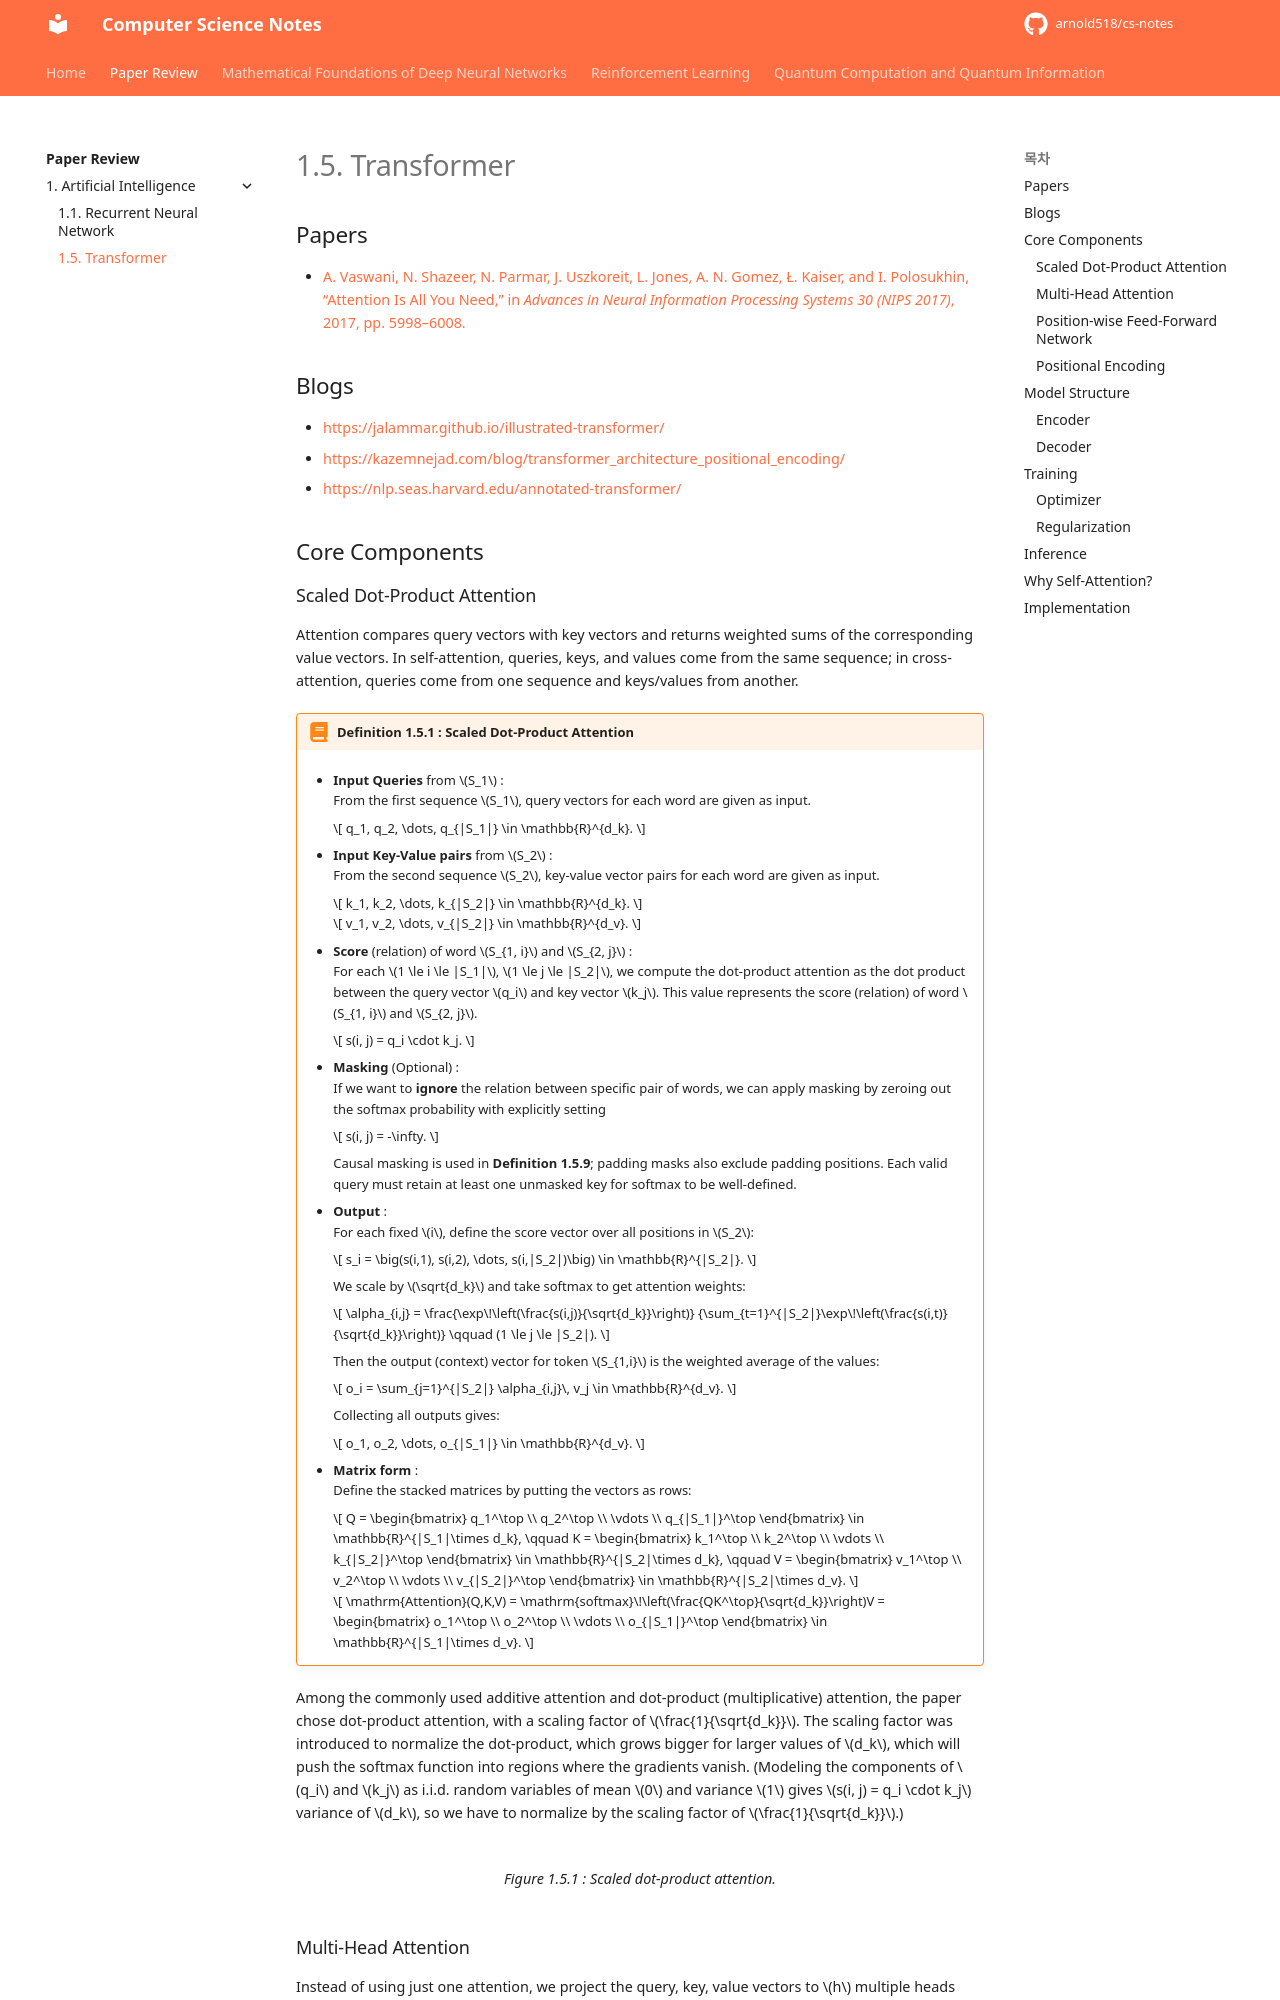

repository: arnold518/cs-notes · page: paper-review/1.5/index.html · generator: mkdocs

# 1.5. Transformer

## Papers

- [A. Vaswani, N. Shazeer, N. Parmar, J. Uszkoreit, L. Jones, A. N. Gomez, Ł. Kaiser, and I. Polosukhin, “Attention Is All You Need,” in *Advances in Neural Information Processing Systems 30 (NIPS 2017)*, 2017, pp. 5998–6008.](./papers/1.5.1.pdf)

## Blogs

- [https://jalammar.github.io/illustrated-transformer/](https://jalammar.github.io/illustrated-transformer/)
- [https://kazemnejad.com/blog/transformer_architecture_positional_encoding/](https://kazemnejad.com/blog/transformer_architecture_positional_encoding/)
- [https://nlp.seas.harvard.edu/annotated-transformer/](https://nlp.seas.harvard.edu/annotated-transformer/)

## Core Components

### Scaled Dot-Product Attention

Attention compares query vectors with key vectors and returns weighted sums of the corresponding value vectors.
In self-attention, queries, keys, and values come from the same sequence; in cross-attention, queries come from one sequence and keys/values from another.

!!! definition "Definition 1.5.1 : Scaled Dot-Product Attention"
    - **Input Queries** from $S_1$ :  
        From the first sequence $S_1$, query vectors for each word are given as input.

        $$
        q_1, q_2, \dots, q_{|S_1|} \in \mathbb{R}^{d_k}.
        $$
    
    - **Input Key-Value pairs** from $S_2$ :  
        From the second sequence $S_2$, key-value vector pairs for each word are given as input.

        $$
        k_1, k_2, \dots, k_{|S_2|} \in \mathbb{R}^{d_k}.
        $$

        $$
        v_1, v_2, \dots, v_{|S_2|} \in \mathbb{R}^{d_v}.
        $$

    - **Score** (relation) of word $S_{1, i}$ and $S_{2, j}$ :  
        For each $1 \le i \le |S_1|$, $1 \le j \le |S_2|$, we compute the dot-product attention as the dot product between the query vector $q_i$ and key vector $k_j$.
        This value represents the score (relation) of word $S_{1, i}$ and $S_{2, j}$.

        $$
        s(i, j) = q_i \cdot k_j.
        $$

    - **Masking** (Optional) :  
        If we want to **ignore** the relation between specific pair of words, we can apply masking by zeroing out the softmax probability with explicitly setting

        $$
        s(i, j) = -\infty.
        $$

        Causal masking is used in **Definition 1.5.9**; padding masks also exclude padding positions.
        Each valid query must retain at least one unmasked key for softmax to be well-defined.
    
    - **Output** :  
        For each fixed $i$, define the score vector over all positions in $S_2$:

        $$
        s_i
        =
        \big(s(i,1), s(i,2), \dots, s(i,|S_2|)\big)
        \in
        \mathbb{R}^{|S_2|}.
        $$

        We scale by $\sqrt{d_k}$ and take softmax to get attention weights:

        $$
        \alpha_{i,j}
        =
        \frac{\exp\!\left(\frac{s(i,j)}{\sqrt{d_k}}\right)}
            {\sum_{t=1}^{|S_2|}\exp\!\left(\frac{s(i,t)}{\sqrt{d_k}}\right)}
        \qquad
        (1 \le j \le |S_2|).
        $$

        Then the output (context) vector for token $S_{1,i}$ is the weighted average of the values:

        $$
        o_i
        =
        \sum_{j=1}^{|S_2|} \alpha_{i,j}\, v_j
        \in
        \mathbb{R}^{d_v}.
        $$

        Collecting all outputs gives:

        $$
        o_1, o_2, \dots, o_{|S_1|}
        \in
        \mathbb{R}^{d_v}.
        $$
    
    - **Matrix form** :  
        Define the stacked matrices by putting the vectors as rows:

        $$
        Q
        =
        \begin{bmatrix}
        q_1^\top \\
        q_2^\top \\
        \vdots \\
        q_{|S_1|}^\top
        \end{bmatrix}
        \in \mathbb{R}^{|S_1|\times d_k},
        \qquad
        K
        =
        \begin{bmatrix}
        k_1^\top \\
        k_2^\top \\
        \vdots \\
        k_{|S_2|}^\top
        \end{bmatrix}
        \in \mathbb{R}^{|S_2|\times d_k},
        \qquad
        V
        =
        \begin{bmatrix}
        v_1^\top \\
        v_2^\top \\
        \vdots \\
        v_{|S_2|}^\top
        \end{bmatrix}
        \in \mathbb{R}^{|S_2|\times d_v}.
        $$


        $$
        \mathrm{Attention}(Q,K,V)
        =
        \mathrm{softmax}\!\left(\frac{QK^\top}{\sqrt{d_k}}\right)V
        = 
        \begin{bmatrix}
        o_1^\top \\
        o_2^\top \\
        \vdots \\
        o_{|S_1|}^\top
        \end{bmatrix} \in \mathbb{R}^{|S_1|\times d_v}.
        $$

Among the commonly used additive attention and dot-product (multiplicative) attention, the paper chose dot-product attention, with a scaling factor of $\frac{1}{\sqrt{d_k}}$.
The scaling factor was introduced to normalize the dot-product, which grows bigger for larger values of $d_k$, which will push the softmax function into regions where the gradients vanish.
(Modeling the components of $q_i$ and $k_j$ as i.i.d. random variables of mean $0$ and variance $1$ gives $s(i, j) = q_i \cdot k_j$ variance of $d_k$, so we have to normalize by the scaling factor of $\frac{1}{\sqrt{d_k}}$.)

![](./assets/1.5.1.jpg){: .center style="width:30%;"}
/// caption
Figure 1.5.1 : Scaled dot-product attention.
///
